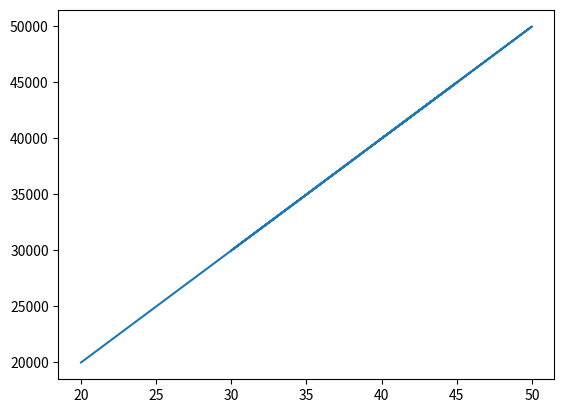

Python code for this plot:
import matplotlib.pyplot as plt
age = [20,25,45,30,50,40]
salary = [20000,25000,45000,30000,50000,40000]
plt.plot(age,salary)
plt.show()
